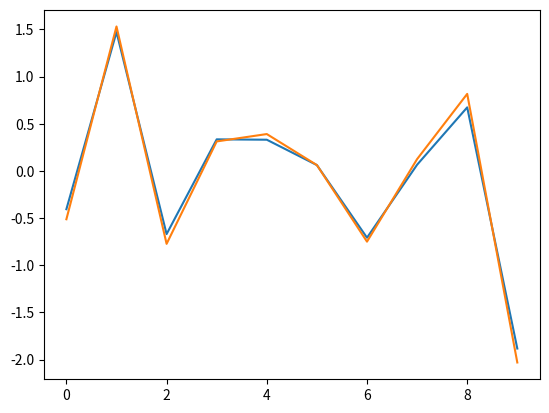

Source code (Python):
#!/usr/bin/python
import numpy as np
import matplotlib.pyplot as plot
import math

def gen_dft(m,n,N):
    return np.exp(-1j*2*math.pi*m*n/N)

def gen_gaussian(m,n):
    if n == 0:
        return 1.0
    else:
        return np.exp(-(m**2)/(float(n)**2))

N = 10
noise_var = B = .000000000000000001
#Calculate using the Penrose-Moore Pseudo Inverse
PMSI = False
data = w = np.matrix(np.random.randn(N,1))
basis = np.matrix(np.zeros((N,N)))
for m in range(N):
    for n in range(N):
        #basis[m,n] = gen_gaussian(m,n)
        basis[m,n] = gen_dft(m,n,N)
noise = (B**2)*np.random.randn(N,1)
output = t = basis*w + (B**2)*np.random.randn(N,1)
if basis.shape[0] != basis.shape[1] or PMSI == True:
    maximum_likelihood = wml = np.linalg.inv(basis.conj().T*basis)*basis.conj().T*t
else:
    maximum_likelihood = wml = np.linalg.inv(basis)*t
plot.plot(np.real(w))
plot.plot(np.real(wml))
plot.show()
